Dataset: crops (GitHub, Clear20-22/Kabbo-GPU). Classes: rickshaw, motorcycle, tempu, sedan car, pickup, microbus, mini bus, mini truck, agro use vehicle, medium truck, large bus, heavy truck, trailer.

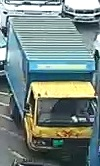
Label: heavy truck

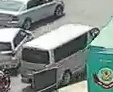
Label: medium truck

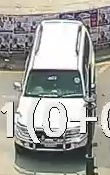
Label: tempu

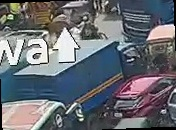
Label: agro use vehicle

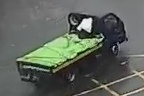
Label: pickup

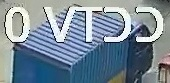
Label: mini truck
